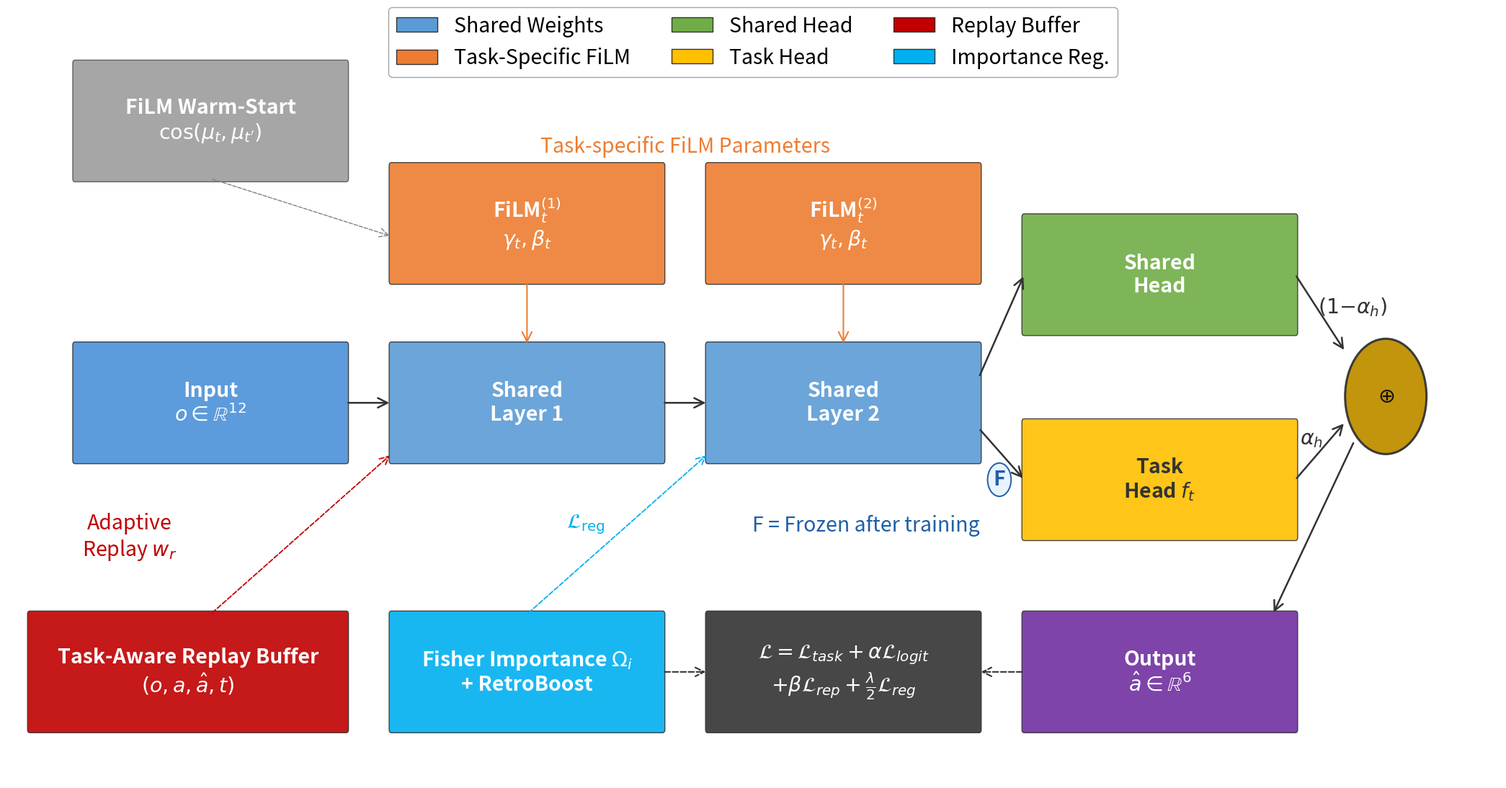

Generate this figure with matplotlib: (Note: this script raises an exception after producing the figure.)
"""Generate FLAIR architecture diagram for the IEEE paper."""
import matplotlib
matplotlib.use('Agg')
import matplotlib.pyplot as plt
import matplotlib.patches as mpatches
from matplotlib.patches import FancyBboxPatch
import numpy as np

# Unified sizing: use the largest text size currently present for all labels.
UNIFORM_TEXT_SIZE = 20.5
BOX_W = 6
BOX_H = 1.8

fig, ax = plt.subplots(1, 1, figsize=(21, 11))
ax.set_xlim(0, 33)
ax.set_ylim(0, 12)
ax.axis('off')

# Colors
C_INPUT = '#4A90D9'       # blue
C_SHARED = '#5B9BD5'      # lighter blue for shared layers
C_FILM = '#ED7D31'        # orange for FiLM
C_HEAD_SHARED = '#70AD47' # green for shared head
C_HEAD_TASK = '#FFC000'   # gold for task head
C_OUTPUT = '#7030A0'      # purple for output
C_BUFFER = '#C00000'      # dark red for replay buffer
C_FISHER = '#00B0F0'      # cyan for Fisher/importance
C_BLEND = '#BF8F00'       # dark gold for blending

def rounded_box(x, y, w, h, color, text, fontsize=UNIFORM_TEXT_SIZE, text_color='white', alpha=0.9, lw=1.0):
    box = FancyBboxPatch((x, y), w, h, boxstyle="round,pad=0.05",
                         facecolor=color, edgecolor='#333333', linewidth=lw, alpha=alpha)
    ax.add_patch(box)
    ax.text(x + w/2, y + h/2, text, ha='center', va='center',
            fontsize=fontsize, fontweight='bold', color=text_color)

def arrow(x1, y1, x2, y2, color='#333333', style='->', lw=1.8):
    ax.annotate('', xy=(x2, y2), xytext=(x1, y1),
                                arrowprops=dict(arrowstyle=style, color=color, lw=lw, mutation_scale=24))

def dashed_arrow(x1, y1, x2, y2, color='#666666', lw=1.5):
    ax.annotate('', xy=(x2, y2), xytext=(x1, y1),
                arrowprops=dict(arrowstyle='->', color=color, lw=lw, linestyle='dashed', mutation_scale=22))

def frozen_marker(x, y, r=0.26):
        marker = plt.Circle((x-0.25, y-0.25), r, facecolor='#E8F3FF', edgecolor='#1F5FA8', linewidth=1.4, alpha=1.0)
        ax.add_patch(marker)
        ax.text(x-0.25, y-0.25, 'F', ha='center', va='center', fontsize=UNIFORM_TEXT_SIZE, fontweight='bold', color='#1F5FA8')

# ============================================================
# INPUT
# ============================================================
rounded_box(1.5, 5.0, BOX_W, BOX_H, C_INPUT, 'Input\n$o \\in \\mathbb{R}^{12}$')

# ============================================================
# SHARED BACKBONE (2 layers)
# ============================================================
# Layer 1
rounded_box(8.5, 5.0, BOX_W, BOX_H, C_SHARED, 'Shared\nLayer 1')
# FiLM 1
rounded_box(8.5, 7.8, BOX_W, BOX_H, C_FILM, 'FiLM$_t^{(1)}$\n$\\gamma_t, \\beta_t$')

# Layer 2
rounded_box(15.5, 5.0, BOX_W, BOX_H, C_SHARED, 'Shared\nLayer 2')
# FiLM 2
rounded_box(15.5, 7.8, BOX_W, BOX_H, C_FILM, 'FiLM$_t^{(2)}$\n$\\gamma_t, \\beta_t$')

# Arrows: input -> layer1 -> layer2
arrow(7.5, 5.9, 8.5, 5.9)
arrow(14.5, 5.9, 15.5, 5.9)

# FiLM arrows down to layers
arrow(11.5, 7.8, 11.5, 6.8, color=C_FILM, lw=1.5)
arrow(18.5, 7.8, 18.5, 6.8, color=C_FILM, lw=1.5)

# Label: "Task-specific" above FiLM
ax.text(15.0, 9.9, 'Task-specific FiLM Parameters', ha='center', va='center',
        fontsize=UNIFORM_TEXT_SIZE, fontstyle='italic', color=C_FILM)

# ============================================================
# MULTI-HEAD OUTPUT
# ============================================================
# Shared head
rounded_box(22.5, 7.0, BOX_W, BOX_H, C_HEAD_SHARED, 'Shared\nHead')
# Task head
rounded_box(22.5, 3.8, BOX_W, BOX_H, C_HEAD_TASK, 'Task\nHead $f_t$', text_color='#333333')

# Arrows from backbone to heads
arrow(21.5, 6.3, 22.5, 7.9)
arrow(21.5, 5.5, 22.5, 4.7)

# Blending circle
circle = plt.Circle((30.5, 6.0), 0.9, facecolor=C_BLEND, edgecolor='#333333', linewidth=2.2, alpha=0.95)
ax.add_patch(circle)
ax.text(30.5, 6.0, '$\\oplus$', ha='center', va='center', fontsize=UNIFORM_TEXT_SIZE, fontweight='bold', color='#111111')

# Arrows from heads to blending
arrow(28.5, 7.9, 29.6, 6.7)
arrow(28.5, 4.7, 29.6, 5.6)

# Labels for blending weights
ax.text(28.0+1, 7.3, '$(1{-}\\alpha_h)$', fontsize=UNIFORM_TEXT_SIZE, color='#333333')
ax.text(28.0+0.6, 5.0+0.25, '$\\alpha_h$', fontsize=UNIFORM_TEXT_SIZE, color='#333333')

# Output
rounded_box(22.5, 0.8, BOX_W, BOX_H, C_OUTPUT, 'Output\n$\\hat{a} \\in \\mathbb{R}^6$')
arrow(29.8, 5.3, 25.0+3, 2.6)

# ============================================================
# REPLAY BUFFER (bottom)
# ============================================================
rounded_box(1.5-1, 0.8, BOX_W+1, BOX_H, C_BUFFER, 'Task-Aware Replay Buffer\n$(o, a, \\hat{a}, t)$')

# Arrow from buffer up to backbone (replay path)
dashed_arrow(4.5, 2.6, 8.5, 5.1, color=C_BUFFER, lw=1.3)

# Adaptive replay weight label
ax.text(2.7, 3.8, 'Adaptive\nReplay $w_r$', ha='center', va='center',
        fontsize=UNIFORM_TEXT_SIZE, fontstyle='italic', color=C_BUFFER)

# ============================================================
# IMPORTANCE REGULARIZATION (bottom right)
# ============================================================
rounded_box(8.5, 0.8, BOX_W, BOX_H, C_FISHER, 'Fisher Importance $\\Omega_i$\n+ RetroBoost')

# Arrow from Fisher up to backbone
dashed_arrow(11.5, 2.6, 15.5, 5.1, color=C_FISHER, lw=1.3)

# Label
ax.text(10.8+2, 4.0, '$\\mathcal{L}_{\\mathrm{reg}}$', ha='center', va='center',
        fontsize=UNIFORM_TEXT_SIZE, color=C_FISHER, fontweight='bold')

# ============================================================
# WARM-START (top)
# ============================================================
rounded_box(1.5, 9.4, BOX_W, BOX_H, '#808080', 'FiLM Warm-Start\n$\\cos(\\mu_t, \\mu_{t\'})$', alpha=0.7)
dashed_arrow(4.5, 9.4, 8.5, 8.5, color='#808080', lw=1.0)

# ============================================================
# LOSS COMPONENTS (bottom center)
# ============================================================
# Loss box
rounded_box(15.5, 0.8, BOX_W, BOX_H, '#333333', '$\\mathcal{L} = \\mathcal{L}_{task} + \\alpha\\mathcal{L}_{logit}$\n$+ \\beta\\mathcal{L}_{rep} + \\frac{\\lambda}{2}\\mathcal{L}_{reg}$',
            text_color='white')

# Arrows to loss box
dashed_arrow(14.5, 1.7, 15.5, 1.7, color='#333333')
dashed_arrow(22.5, 1.7, 21.5, 1.7, color='#333333')

# ============================================================
# LEGEND
# ============================================================
legend_elements = [
    mpatches.Patch(facecolor=C_SHARED, edgecolor='#333', label='Shared Weights'),
    mpatches.Patch(facecolor=C_FILM, edgecolor='#333', label='Task-Specific FiLM'),
    mpatches.Patch(facecolor=C_HEAD_SHARED, edgecolor='#333', label='Shared Head'),
    mpatches.Patch(facecolor=C_HEAD_TASK, edgecolor='#333', label='Task Head'),
    mpatches.Patch(facecolor=C_BUFFER, edgecolor='#333', label='Replay Buffer'),
    mpatches.Patch(facecolor=C_FISHER, edgecolor='#333', label='Importance Reg.'),
]
ax.legend(handles=legend_elements, loc='upper center', bbox_to_anchor=(0.5, 1.02), fontsize=UNIFORM_TEXT_SIZE,
          framealpha=0.9, edgecolor='#999', ncol=3)

# Frozen indicator
ax.text(19.0, 4.9-1, 'F = Frozen after training', fontsize=UNIFORM_TEXT_SIZE, color='#1F5FA8',
        fontstyle='italic', ha='center')
# Frozen markers near FiLM and task head
#frozen_marker(14.1, 8.7)
frozen_marker(22.2, 4.95)

plt.tight_layout()
plt.savefig('/home/g0amer/Desktop/thesis/IEEE-conference-template-062824/flair_architecture.png',
            dpi=350, bbox_inches='tight', facecolor='white')
plt.savefig('/home/g0amer/Desktop/thesis/IEEE-conference-template-062824/flair_architecture.pdf',
            bbox_inches='tight', facecolor='white')
print("Architecture figure saved.")
